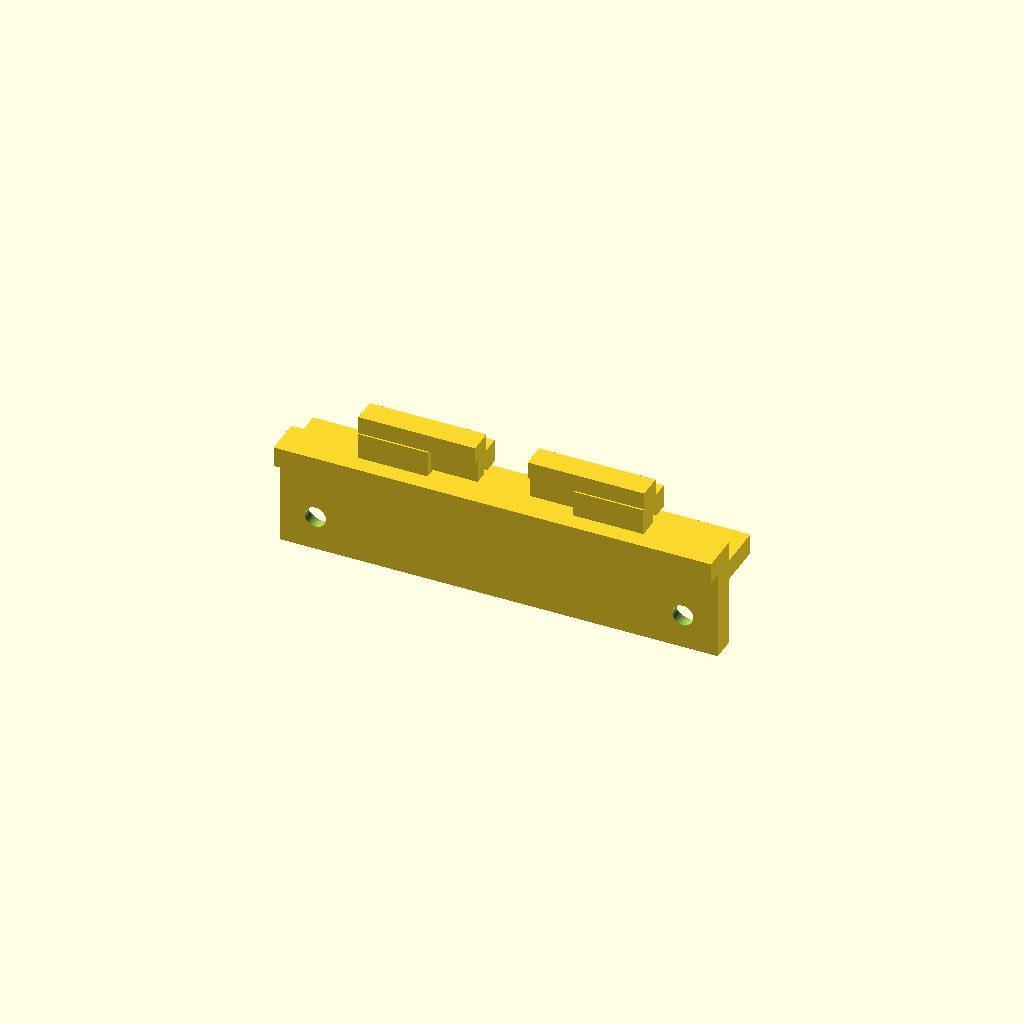
Cell 1: rendered with the file's own defaults.
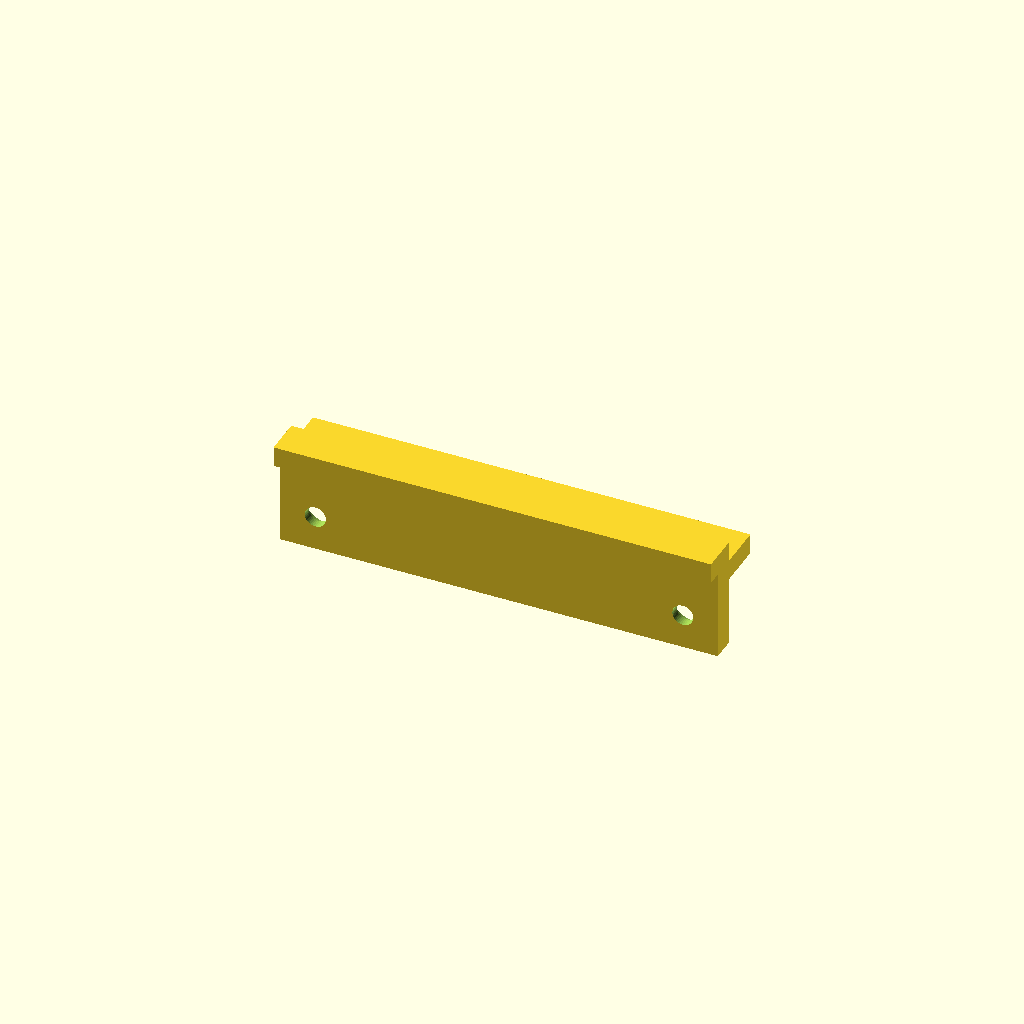
Cell 2: with_riegel = false (everything else at default).
One fixed orthographic camera (rotation 55°, 0°, 25°; colour scheme Cornfield) for every cell.
OpenSCAD source file openscad/case_holder.scad:
// ======================================================================
// case_holder.scad  -- AUFLAGE-SCHIENE ("Profil") + SCHIEBE-RIEGEL
//
// Bleibt FEST im Koffer (an einer kurzen Wand). Traegt den entnehmbaren
// Rahmen (Bracket+Schienen+Module), der AUFLIEGT (Flansch auf der Schiene)
// und nach oben herausgehoben wird.
//
// Halt im Koffer:
//   - Nase liegt auf der internen Kante (13 mm unter dem Rand, 2-3 mm tief)
//   - 2 Schrauben waagerecht in die Kofferwand (B)
//   - OPTIONAL: Einhaengezaehne (with_teeth) in die Wand-Rillen (<=1 mm
//     dick, <=2 mm lang) - Variante zum Ausprobieren.
//   Bleibt komplett unter dem Dichtrand (Deckel schliesst).
//
// SICHERUNG (Schiebe-Riegel, eigenes Druckteil):
//   Nach dem Einlegen des Rahmens wird der Riegel von oben nach INNEN
//   geschoben; sein Balken legt sich ueber die Oberkante des Bracket-
//   Flansches (z=74) -> Rahmen kann nicht mehr hoch. Zurueckschieben =
//   offen. Gefuehrt zwischen zwei L-Schienen (greifen ueber die Riegel-
//   kanten und halten ihn nieder); ein mittiger Griff steht ZWISCHEN den
//   Schienen nach oben und ist von oben mit dem Finger bedienbar. Alles
//   bleibt unter dem Dichtrand (80 mm).
//
// Koordinaten (Koffer-Einbaulage):
//   X = entlang der kurzen Wand (Schienen-Laengsrichtung)
//   Y = von der Wand nach innen; Wand-Innenflaeche (untere Wand) bei Y=0
//   Z = senkrecht; Boden=0, interne Kante=67, Dichtrand=80
// ======================================================================
$fn = 40;

// ---- gemessene Koffer-/Rahmen-Werte ----
ledge_z      = 67;    // interne Kante (13 mm unter Rand 80)
rim_z        = 80;    // Dichtrand (tabu darueber)
ledge_lip    = 2.5;   // wie weit die Kante nach aussen vorsteht (2-3 mm)
// Der Rahmen HAENGT jetzt an seiner FRONT-Kante (Flansch am Bracket-Z=0):
// Front zeigt nach oben, Modulkoerper haengen in den Koffer. rest_z ist die
// Auflageflaeche (Flansch-Unterseite). Tiefer als die Kante (67) gesetzt,
// damit die Front ~16 mm unter der Oeffnung liegt -> Luft fuer Kabel/Potis.
rest_z       = 63.5;  // Oberkante Auflage = Unterseite Rahmen-Flansch
flange_top_z = rest_z + 4;  // Oberkante haengender Flansch (=Front) = 67.5
                            //   -> knapp UEBER Kantenhoehe 67: der Hebel liegt
                            //   direkt auf dem Flansch (kein Spiel, haelt fest),
                            //   raeumt aber die Nase (67) beim Schwenken frei.
nose_top_z   = ledge_z;     // Nase reicht auf Kantenhoehe 67 (haengt an der Kante)
flange_y0    = 7;     // Flansch in Y von 7 (aussen) ..
flange_y1    = 15;    //   .. 15 (siehe Passung-Check im Bracket)

// ---- Profil-Masse ----
prof_len       = 75;    // KURZ: 2 je Wand in die freien End-Zonen des Brackets
                        //   (0..86mm und 225..311mm). Die Verstaerkungs-Kloetze an
                        //   den Segment-Stoessen (Sperrzonen 86..122 und 189..225mm)
                        //   reichen bis auf Auflagehoehe -> ein Profil DORT wuerde den
                        //   Rahmen aufbocken. Darum kurz + an die Enden.
web_t          = 4;     // Dicke der Rueckwand (gegen die Kofferwand)
shelf_in       = 8;     // wie weit die Auflage nach innen reicht
shelf_t        = 3.5;   // Dicke der Auflage
web_bot_z      = 48;    // Rueckwand reicht so weit nach unten (fuer Schrauben)
gusset         = 6;     // Dreiecks-Verstaerkung unter der Auflage

// ---- Schrauben (B), waagerecht in die Kofferwand ----
// Eine Reihe TIEF, damit Kopf/Senkung nicht in die Flansch-/Auflage-Ebene
// (>=60) ragt (dort brach der Nutzer eine ueberlappende Kante ab).
screw_d        = 3.6;   screw_head_d = 7.2;   screw_head_t = 2.4;
screw_z        = [ 54 ];   // Kopf 50.4..57.6, klar unter Auflage (60) & Flansch (63.5)

// ---- Einhaengezaehne (optional, Variante) ----
with_teeth   = false;  // true = Zaehne an der Nase, greifen in die Wand-Rillen
tooth_th     = 1.0;    // Spitzen-Dicke (Y) - <= 1 mm (Spitze muss in die Rille);
                       //   Basis ist per Taper dicker -> bricht nicht mehr ab
tooth_len    = 6.0;    // Laenge nach unten (Z) - LANG bleibt (guter Halt, war ok)
tooth_w      = 4.0;    // Breite (X) - groesser
tooth_pitch  = 8;      // Zahn-Abstand (gleich wie vorher)
tooth_base_th= 2.4;    // Dicke (Y) an der Wurzel (Taper von 1 mm Spitze -> hier)

// ---- SCHNAPP-/KLICK-Verschluss (Sicherung) ----
// Biegsame Rast-Zunge am Profil: HOCH in Z (steif -> haelt den Flansch nieder,
// auch bei Erschuetterung), aber DUENN in Y (biegt seitlich zum Loesen). Der
// Haken oben rastet ueber die Flansch-Oberkante; eine Einlauf-Schraege laesst
// die Zunge beim Einlegen automatisch wegfedern und dann einschnappen.
// Loesen: Griff-Steg zur Wand druecken, Rahmen hoch. Optionale Transport-
// Schraube (with_tscrew) klemmt die Zunge zusaetzlich fest.
with_riegel  = true;
snap_n       = 2;             // Zungen je Profil
snap_x       = 17;            // |X|-Position der Zungen
snap_len     = 30;           // Zungen-Laenge (X)
snap_yt      = 2.2;          // Zungen-Dicke (Y) - die federnde Zunge an der Wand
snap_y       = 1.8;          // Zunge/Saeule GANZ an die Wand (Y=1.8..4.0, ueber die
                             //   Rueckwand). NICHTS auf der Auflage (Y>=4) -> Bracket flach.
snap_z0      = flange_top_z; // 67.5 Arm-Unterkante = Flansch-Oberkante
snap_z1      = snap_z0 + 4;  // 71.5
hook_reach   = 4.0;          // Arm bis Y=8 -> ~1 mm Ueberdeckung ueber die Flansch-Kante (7)
hook_h       = 4.0;          // Arm VOLL HOCH (war 2.2 duenne Lippe -> brach): massiver
                             //   Balken z=67.5..71.5, biegt/bricht nicht mehr
arm_w        = 20;           // Arm-BREITE (X) - war 8, jetzt richtig breit (viel Platz da)
anchor_w     = 12;           // BREITE der Verbindung/Hals (X), womit der Arm am Profil
                             //   sitzt - >= halbe Arm-Breite (war nur 4 -> Arm brach ab)
single_arm   = false;        // false = 2 Arme (FESTE Seite); true = 1 Arm mittig (LOESE-Seite)
neck_single  = 6;            // Anker-Breite der Loese-Seite (halb so breit)
flex_len     = 26;           // Laenge der waagerechten Feder-Zunge (X) = Federweg
flex_w       = 10;           // Breite von Hook/Griff (X) der Feder-Zunge

// ---- SEPARATER Feder-CLIP (Loese-Seite): Profil B wird FLACH mit Zaehnen
//   gedruckt (Zaehne stark) + Schlitz; der Clip steckt hinein und wird AUFRECHT
//   einzeln gedruckt -> die Feder-Zunge biegt in der Layer-Ebene = bruchfest.
with_clipslot = false;       // true = Schlitz fuer den Clip in die Rueckwand (Profil B flach)
clip_len      = 28;          // Gesamtlaenge Clip (X)
clip_foot_w   = 12;          // Fuss-Breite (X), steckt im Schlitz
clip_foot_t   = 2.6;         // Fuss-Dicke (Y)
clip_yt       = 2.8;         // Zungen-Dicke (Y) - federt, aber robust (aufrecht = Layer-Ebene)
clip_foot_z0  = web_bot_z + 8;  // Fuss-Unterkante (steckt bis hier runter im Schlitz)
clip_barb_h   = 0.7;            // Ueberstand der Schnapp-Nase (Rast gegen Herausziehen)
clip_barb_z0  = clip_foot_z0 + 2;  // Nase sitzt hier (rastet in den Schlitz-Recess)
clip_screw_d  = 3.2;            // optionales Schraubloch (selbstschneidend, Transport-Sicherung)
arm_count    = 2;            // 2 = Profil 1 (FEST, 2 Arme); 1 = Profil 2 (FEDERND, 1 Arm mittig)
                             //   Profil 2: mit -D arm_count=1 -D anchor_w=6 exportieren
with_grip    = false;        // Profil-1-Griff-Variante: zentraler Hebel-Steg nach OBEN
                             //   (Modul-Richtung) zum Rauskippen. Mit -D with_grip=true
grip_top_z   = 77;           // Oberkante Griff-Steg (unter Dichtrand 80)
grip_z       = snap_z1 + 3;  // 74.5 Griff-Steg-Oberkante (unter Rand 80)
snap_slot    = 1.4;          // Spalt hinter/neben der Zunge (Federweg + Druck)
with_tscrew  = false;        // optionale Transport-Schraube (klemmt die Zunge)
tscrew_pilot = 2.6;

render_part = 0;   // 0=Profil+Hebel (offen), 1=Profil druckfertig, 2=Hebel druckfertig,
                   // 3=Kontroll: Profil+Hebel ZU (+Flansch-Attrappe), 4=Draufsicht offen+zu

// ----------------------------------------------------------------------
// Einhaengezaehne (Stueck B): sitzen an der NASEN-UNTERSEITE - der Flaeche,
// die auf der Kante aufliegt - und zeigen nach UNTEN in die waagerechten
// Rillen der Kante. Reihe entlang der Wand (X), Abstand tooth_pitch (<=20mm).
// tooth_th (<=1 mm) duenn in Y (quer zur Rille), tooth_len (<=2 mm) tief nach
// unten. tooth_w breit in X (entlang der Rille). Beim Aufsetzen des Profils
// fallen die Zaehne in die Rillen und haengen sich ein.
// Nasen-Unterseite liegt bei z = ledge_z - shelf_t; Zaehne ragen von dort
// tooth_len nach unten. Mittig ueber der Kante (Y = -ledge_lip .. 0).
tooth_y = -ledge_lip + tooth_th/2;   // Zaehne an der AEUSSERSTEN Kante von B
                                     // (Aussenflaeche buendig mit der Nasen-Aussenkante Y=-ledge_lip)
module hook_teeth() {
    for (x = [-prof_len/2 + 15 : tooth_pitch : prof_len/2 - 15]) {
        yo = tooth_y - tooth_th/2;                        // Aussenflaeche (buendig Nasenkante)
        // duenne Spitze, volle Laenge -> passt in die Rille, guter Halt
        translate([x - tooth_w/2, yo, ledge_z - shelf_t - tooth_len])
            cube([tooth_w, tooth_th, tooth_len + 0.6]);   // X=Breite, Y=1mm duenn, Z=nach unten
        // Wurzel-Taper: obere 2 mm von 1 mm auf tooth_base_th aufweiten -> bricht nicht ab
        hull() {
            translate([x - tooth_w/2, yo, ledge_z - shelf_t - 2.0]) cube([tooth_w, tooth_th, 0.1]);
            translate([x - tooth_w/2, yo, ledge_z - shelf_t])        cube([tooth_w, tooth_base_th, 0.6]);
        }
    }
}

// Rast-Zunge (Teil des Profils): am AUSSEREN Ende verankert, Cantilever zur
// Mitte. Duenn in Y (federt seitlich zum Loesen), hoch in Z (steif -> haelt
// den Flansch nieder). Am freien Ende ein Haken ueber den Flansch + Einlauf-
// Schraege (Flansch drueckt die Zunge beim Einlegen weg, dann Klick) + Griff.
module one_snap() {                              // rechter Schnapper (X>0)
    xa = prof_len/2 - 3;
    xf = xa - snap_len;                          // Arm-Ende (Mitte-waerts)
    // BREITE Verbindung (Hals): solide Wand unter dem Arm auf der Wandseite
    // (Y=0.5..4), von der Rueckwand hoch bis zur Arm-Ebene. anchor_w breit
    // (>= halbe Arm-Breite) -> der Arm sitzt satt am Profil statt an duennem Hals.
    translate([xf + arm_w - anchor_w, 0.5, ledge_z - 4])
        cube([anchor_w, snap_y + snap_yt - 0.5, snap_z1 - (ledge_z - 4)]);
    // Basis-Steg unter dem Arm (volle Arm-Breite) - traegt den Haken
    translate([xf, snap_y, snap_z0]) cube([arm_w, snap_yt, snap_z1 - snap_z0]);
    // Haken/Arm ueber den Flansch (45°-Einlauf unten-innen)
    translate([xf, snap_y + snap_yt, snap_z0]) rotate([90, 0, 90])
        linear_extrude(height = arm_w)
            polygon([[1.4, 0], [hook_reach, 0], [hook_reach, hook_h],
                     [0, hook_h], [0, 1.4]]);
    // Griff-Steg
    translate([xf, snap_y - 1, snap_z1]) cube([arm_w, snap_yt + 2, grip_z - snap_z1]);
}
module one_snap_center() {                       // Profil 2 (LOESE-Seite): EIN federnder Arm
    // WAAGERECHTE Feder-Zunge: verankert rechts, Hook am freien (linken) Ende.
    // Biegt in Y in der XY-Ebene -> hochkant gedruckt federt sie IN der Layer-Ebene
    // (bruchfest) und laesst sich zum Loesen wegdruecken. Grob mittig auf dem Profil.
    xa = flex_len/2;                             // Anker rechts
    xf = -flex_len/2;                            // freies Ende (Hook/Griff) links
    // schmaler Anker verbindet die Zunge mit dem Profil
    translate([xa - neck_single, 0.5, ledge_z - 4])
        cube([neck_single, snap_y + snap_yt - 0.5, snap_z1 - (ledge_z - 4)]);
    // duenne, lange Zunge -> federt weich in Y
    translate([xf, snap_y, snap_z0]) cube([flex_len - neck_single, snap_yt, snap_z1 - snap_z0]);
    // Hook am freien Ende ueber den Flansch (45°-Einlauf)
    translate([xf, snap_y + snap_yt, snap_z0]) rotate([90, 0, 90])
        linear_extrude(height = flex_w)
            polygon([[1.4, 0], [hook_reach, 0], [hook_reach, hook_h], [0, hook_h], [0, 1.4]]);
    // Griff zum Wegdruecken (loesen)
    translate([xf, snap_y - 1, snap_z1]) cube([flex_w, snap_yt + 2, grip_z - snap_z1]);
}
module snap_hooks() {
    if (arm_count == 1) one_snap_center();       // Profil 2 (federnd)
    else { one_snap(); mirror([1, 0, 0]) one_snap(); }  // Profil 1 (fest, unveraendert)
}

// Schlitz in der Rueckwand (mittig) fuer den Clip-Fuss (nur Profil B, flach)
module clip_slot() {
    translate([-0.2, 0.9, clip_foot_z0 - 1])
        cube([clip_foot_w + 0.4, clip_foot_t + 0.3, nose_top_z - (clip_foot_z0 - 1) + 0.1]);
    // Recess fuer die Schnapp-Nase (die Innenwand ist hier freigestellt, oben bleibt
    // sie stehen -> die Nase rastet ein und faengt beim Herausziehen)
    translate([1.5, 3.3, clip_barb_z0 - 1])
        cube([clip_foot_w - 3, 1.5, 3]);
}
// Separater Feder-CLIP: Fuss (steckt im Schlitz) + waagerechte Feder-Zunge +
// Hook ueber den Flansch + Griff. AUFRECHT drucken (render_part=8) -> die Zunge
// federt in Y in der Layer-Ebene = bruchfest. Loesen: Griff wegdruecken.
module flex_clip() {
    tl = clip_len - clip_foot_w;                 // Zungenlaenge (freies Teil)
    difference() {
        union() {
            // Fuss (X=0..clip_foot_w) - steckt im Schlitz
            translate([0, 1.0, clip_foot_z0]) cube([clip_foot_w, clip_foot_t, snap_z1 - clip_foot_z0]);
            // Schnapp-Nase an der Fuss-Innenseite: Rampe unten (reindruecken), flach
            // oben (faengt beim Herausziehen). Rastet in den Schlitz-Recess.
            translate([2, 1.0 + clip_foot_t, clip_barb_z0]) rotate([90, 0, 90])
                linear_extrude(clip_foot_w - 4)
                    polygon([[0, 0], [clip_barb_h, 1.0], [0, 2.0]]);
            // Feder-Zunge (X=-tl..0), duenn in Y
            translate([-tl, snap_y, snap_z0]) cube([tl, clip_yt, snap_z1 - snap_z0]);
            // Hook am freien Ende ueber den Flansch (45°-Einlauf)
            translate([-tl, snap_y + clip_yt, snap_z0]) rotate([90, 0, 90])
                linear_extrude(height = flex_w)
                    polygon([[1.4, 0], [hook_reach, 0], [hook_reach, hook_h], [0, hook_h], [0, 1.4]]);
            // Griff
            translate([-tl, snap_y - 1, snap_z1]) cube([flex_w, clip_yt + 2, grip_z - snap_z1]);
        }
        // optionales Schraubloch (durch den Fuss, Transport-Sicherung in die Wand)
        translate([clip_foot_w/2, 1.0 + clip_foot_t + 0.5, clip_foot_z0 + 9]) rotate([90, 0, 0])
            cylinder(d = clip_screw_d, h = clip_foot_t + 2, $fn = 24);
    }
}

module grip_lever() {                            // Profil-1-Griff: zentraler Hebel-Steg nach OBEN
    translate([-5, web_t - 2.5, nose_top_z])     //   (Modul-Richtung), an der Nasen-Innenseite hoch
        cube([10, 2.5, grip_top_z - nose_top_z]);
    translate([-9, web_t - 2.5, grip_top_z - 2.5]) // breiter T-Kopf, innen ueberstehend -> zum Untergreifen
        cube([18, 5, 2.5]);
}

module profil() {
    difference() {
        union() {
            translate([-prof_len/2, 0, web_bot_z])                       // Rueckwand (bis Nasen-Oberkante)
                cube([prof_len, web_t, nose_top_z - web_bot_z]);
            translate([-prof_len/2, -ledge_lip, ledge_z - shelf_t])      // Nase auf der Kante (fest 63.5..70)
                cube([prof_len, ledge_lip + web_t, nose_top_z - (ledge_z - shelf_t)]);
            translate([-prof_len/2, web_t, rest_z - shelf_t])            // Auflage nach innen (tiefer, 56.5..60)
                cube([prof_len, shelf_in, shelf_t]);
            for (gx = [-prof_len/2 + 12, -gusset/2, prof_len/2 - 12 - gusset]) // Gussets (mittleres zentriert)
                translate([gx, web_t, rest_z - shelf_t])
                    rotate([90, 0, 90]) linear_extrude(height = gusset)
                        polygon([[0,0],[shelf_in,0],[0,-gusset]]);
            if (with_teeth)  hook_teeth();
            if (with_riegel) snap_hooks();
            if (with_grip)   grip_lever();
        }
        for (z = screw_z)                                                // Wandschrauben
            for (x = [-prof_len/2 + 6, prof_len/2 - 6])                   // GANZ AUSSEN (klar an den Stütz-Gussets vorbei, auch bei schmalem Profil B)
                translate([x, web_t + 0.5, z]) rotate([90, 0, 0]) {
                    cylinder(d = screw_d, h = web_t + ledge_lip + 2);
                    cylinder(d = screw_head_d, h = screw_head_t + 0.5);
                }
        if (with_clipslot) clip_slot();   // Schlitz fuer den Feder-Clip (Profil B, flach)
    }
}

// ======================================================================
flange_dummy_col = "#3d86c6";
module flange_dummy() {                        // Rahmen-Flansch-Attrappe (zum Kontrollieren)
    translate([-prof_len/2, flange_y0, rest_z])
        cube([prof_len, flange_y1 - flange_y0, flange_top_z - rest_z]);
}
if (render_part == 0) {                        // Profil mit Snap-Zungen (Einbaulage)
    profil();
} else if (render_part == 1) {                 // Profil druckfertig (flach)
    rotate([-90, 0, 0]) translate([0, -web_bot_z, 0]) profil();
} else if (render_part == 2) {                 // = 0
    profil();
} else if (render_part == 3) {                 // Kontroll: Profil + Flansch-Attrappe
    color("#3f9e6c") profil();
    color(flange_dummy_col) flange_dummy();
} else if (render_part == 4) {                 // = 3
    color("#3f9e6c") profil();
    color(flange_dummy_col) flange_dummy();
} else if (render_part == 5) {                // VOLLMONTAGE: Profil (Snap) + echtes
    color("#3f9e6c") profil();                //   Bracket-Segment in Einbaulage (haengend)
    // export/segment_1.stl: (ex=Bracket-Hoehe, ey=Bracket-Y, ez=Laenge) ->
    // Koffer: case_x=ez-55, case_y=23-ey, case_z=flange_top_z-ex
    color([0.24,0.52,0.78]) multmatrix([[0,0,1,-55],[0,-1,0,23],[-1,0,0,flange_top_z],[0,0,0,1]])
        import("export/segment_1.stl");
    // Boden/Rand-Referenz
    color([0.8,0.8,0.8,0.25]) translate([-prof_len/2, -6, 0]) cube([prof_len, 60, 1]);   // Boden z=0
} else if (render_part == 7) {                // Profil HOCHKANT-druckfertig (fuer den
    translate([0, 0, -web_bot_z]) profil();   //   federnden Arm: Feder biegt in Layer-Ebene)
} else if (render_part == 8) {                // Feder-CLIP allein, AUFRECHT druckfertig
    translate([0, 0, -clip_foot_z0]) flex_clip();
} else if (render_part == 9) {                // Kontrolle: Profil B (flach) + Clip gesteckt + Flansch
    color("#3f9e6c") profil();
    color("#e08a2a") flex_clip();
    color(flange_dummy_col) flange_dummy();
}
Customizer parameters (derived from the source; name, type, default, range or options):
ledge_z: number, default 67
rim_z: number, default 80
ledge_lip: number, default 2.5
rest_z: number, default 63.5
flange_y0: number, default 7
flange_y1: number, default 15
prof_len: number, default 75
web_t: number, default 4
shelf_in: number, default 8
shelf_t: number, default 3.5
web_bot_z: number, default 48
gusset: number, default 6
screw_z: vector, default [54]
with_teeth: bool, default false
tooth_th: number, default 1
tooth_len: number, default 6
tooth_w: number, default 4
tooth_pitch: number, default 8
tooth_base_th: number, default 2.4
with_riegel: bool, default true
snap_n: number, default 2
snap_x: number, default 17
snap_len: number, default 30
snap_yt: number, default 2.2
snap_y: number, default 1.8
hook_reach: number, default 4
hook_h: number, default 4
arm_w: number, default 20
anchor_w: number, default 12
single_arm: bool, default false
neck_single: number, default 6
flex_len: number, default 26
flex_w: number, default 10
with_clipslot: bool, default false
clip_len: number, default 28
clip_foot_w: number, default 12
clip_foot_t: number, default 2.6
clip_yt: number, default 2.8
clip_barb_h: number, default 0.7
clip_screw_d: number, default 3.2
arm_count: number, default 2
with_grip: bool, default false
grip_top_z: number, default 77
snap_slot: number, default 1.4
with_tscrew: bool, default false
tscrew_pilot: number, default 2.6
render_part: number, default 0
